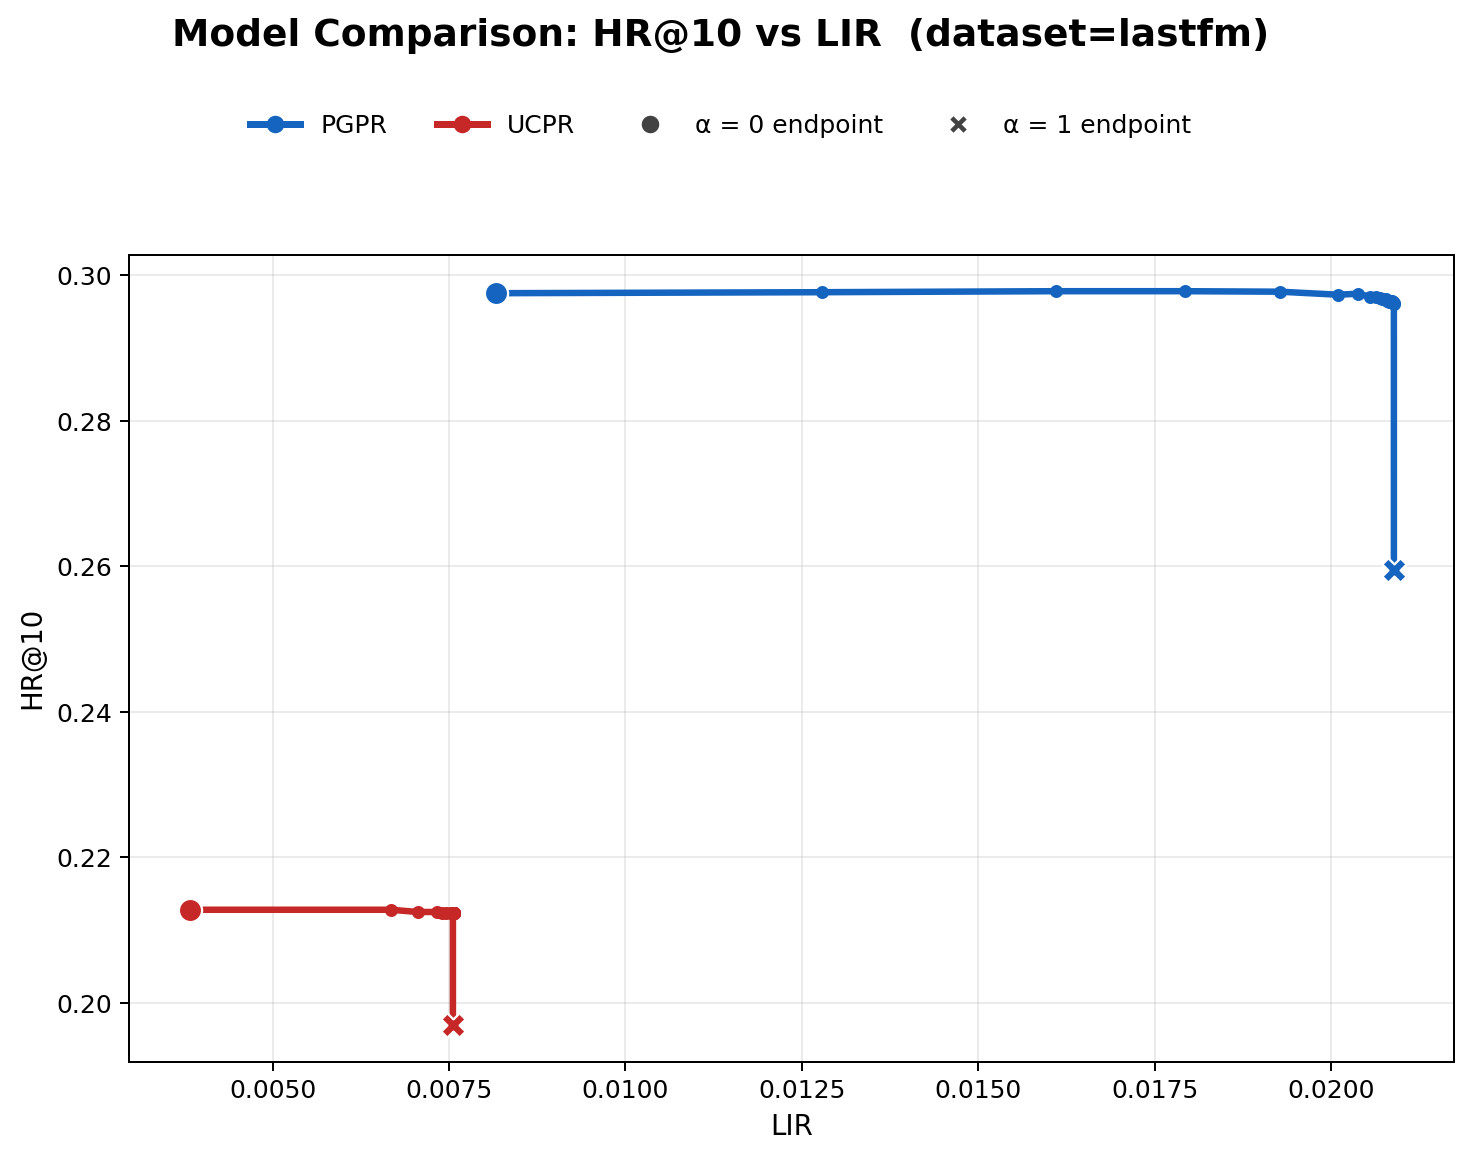

The data file committed next to this chart (first rows):
model, alpha, hr, LIR
PGPR, 0.0000, 0.2975, 0.0082
PGPR, 0.0500, 0.2977, 0.0128
PGPR, 0.1000, 0.2978, 0.0161
PGPR, 0.1500, 0.2978, 0.0179
PGPR, 0.2000, 0.2978, 0.0193
PGPR, 0.2500, 0.2973, 0.0201
PGPR, 0.3000, 0.2975, 0.0204
PGPR, 0.3500, 0.2971, 0.0206
PGPR, 0.4000, 0.2971, 0.0206
PGPR, 0.4500, 0.2969, 0.0207
PGPR, 0.5000, 0.2968, 0.0207
PGPR, 0.5500, 0.2967, 0.0208
PGPR, 0.6000, 0.2965, 0.0208
PGPR, 0.6500, 0.2964, 0.0208
PGPR, 0.7000, 0.2965, 0.0208
PGPR, 0.7500, 0.2964, 0.0209
PGPR, 0.8000, 0.2964, 0.0209
PGPR, 0.8500, 0.2963, 0.0209
PGPR, 0.9000, 0.2962, 0.0209
PGPR, 0.9500, 0.2961, 0.0209
PGPR, 1, 0.2595, 0.0209
UCPR, 0.0000, 0.2128, 0.0038
UCPR, 0.0500, 0.2128, 0.0067
UCPR, 0.1000, 0.2125, 0.0071
UCPR, 0.1500, 0.2125, 0.0073
UCPR, 0.2000, 0.2124, 0.0074
UCPR, 0.2500, 0.2124, 0.0075
UCPR, 0.3000, 0.2124, 0.0075
UCPR, 0.3500, 0.2124, 0.0075
UCPR, 0.4000, 0.2124, 0.0076
UCPR, 0.4500, 0.2124, 0.0076
UCPR, 0.5000, 0.2124, 0.0076
UCPR, 0.5500, 0.2124, 0.0076
UCPR, 0.6000, 0.2124, 0.0076
UCPR, 0.6500, 0.2124, 0.0076
UCPR, 0.7000, 0.2124, 0.0076
UCPR, 0.7500, 0.2124, 0.0076
UCPR, 0.8000, 0.2124, 0.0076
UCPR, 0.8500, 0.2124, 0.0076
UCPR, 0.9000, 0.2124, 0.0076
UCPR, 0.9500, 0.2124, 0.0076
UCPR, 1, 0.1970, 0.0076
